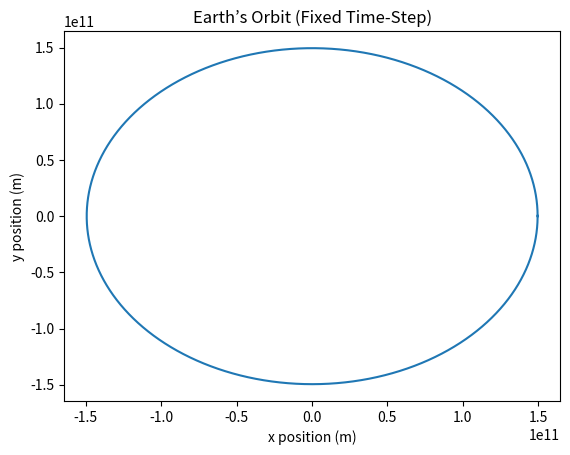

Write Python code to recreate this figure.
import numpy as np
import matplotlib.pyplot as plt

G = 6.67430e-11  # Gravitational constant
M_sun = 1.989e30  # Mass of the Sun
m_earth = 5.972e24  # Mass of Earth
dt = 60  # Fixed time-step in seconds

r = np.array([1.496e11, 0.0])  # Initial position (1 AU)
v = np.array([0.0, 29.78e3])  # Initial velocity (Earth's orbital velocity)

def leapfrog_fixed(r, v, dt, total_time):
    positions = []
    for t in range(0, total_time, dt):
        r_half = r + 0.5 * v * dt
        acceleration = -G * M_sun * r_half / np.linalg.norm(r_half) ** 3
        v += acceleration * dt
        r = r_half + 0.5 * v * dt
        positions.append(r)
    return positions

total_time = 365 * 24 * 3600  # Simulate for one year
positions = leapfrog_fixed(r, v, dt, total_time)

positions = np.array(positions)
plt.plot(positions[:, 0], positions[:, 1])
plt.xlabel('x position (m)')
plt.ylabel('y position (m)')
plt.title('Earth’s Orbit (Fixed Time-Step)')
plt.show()

